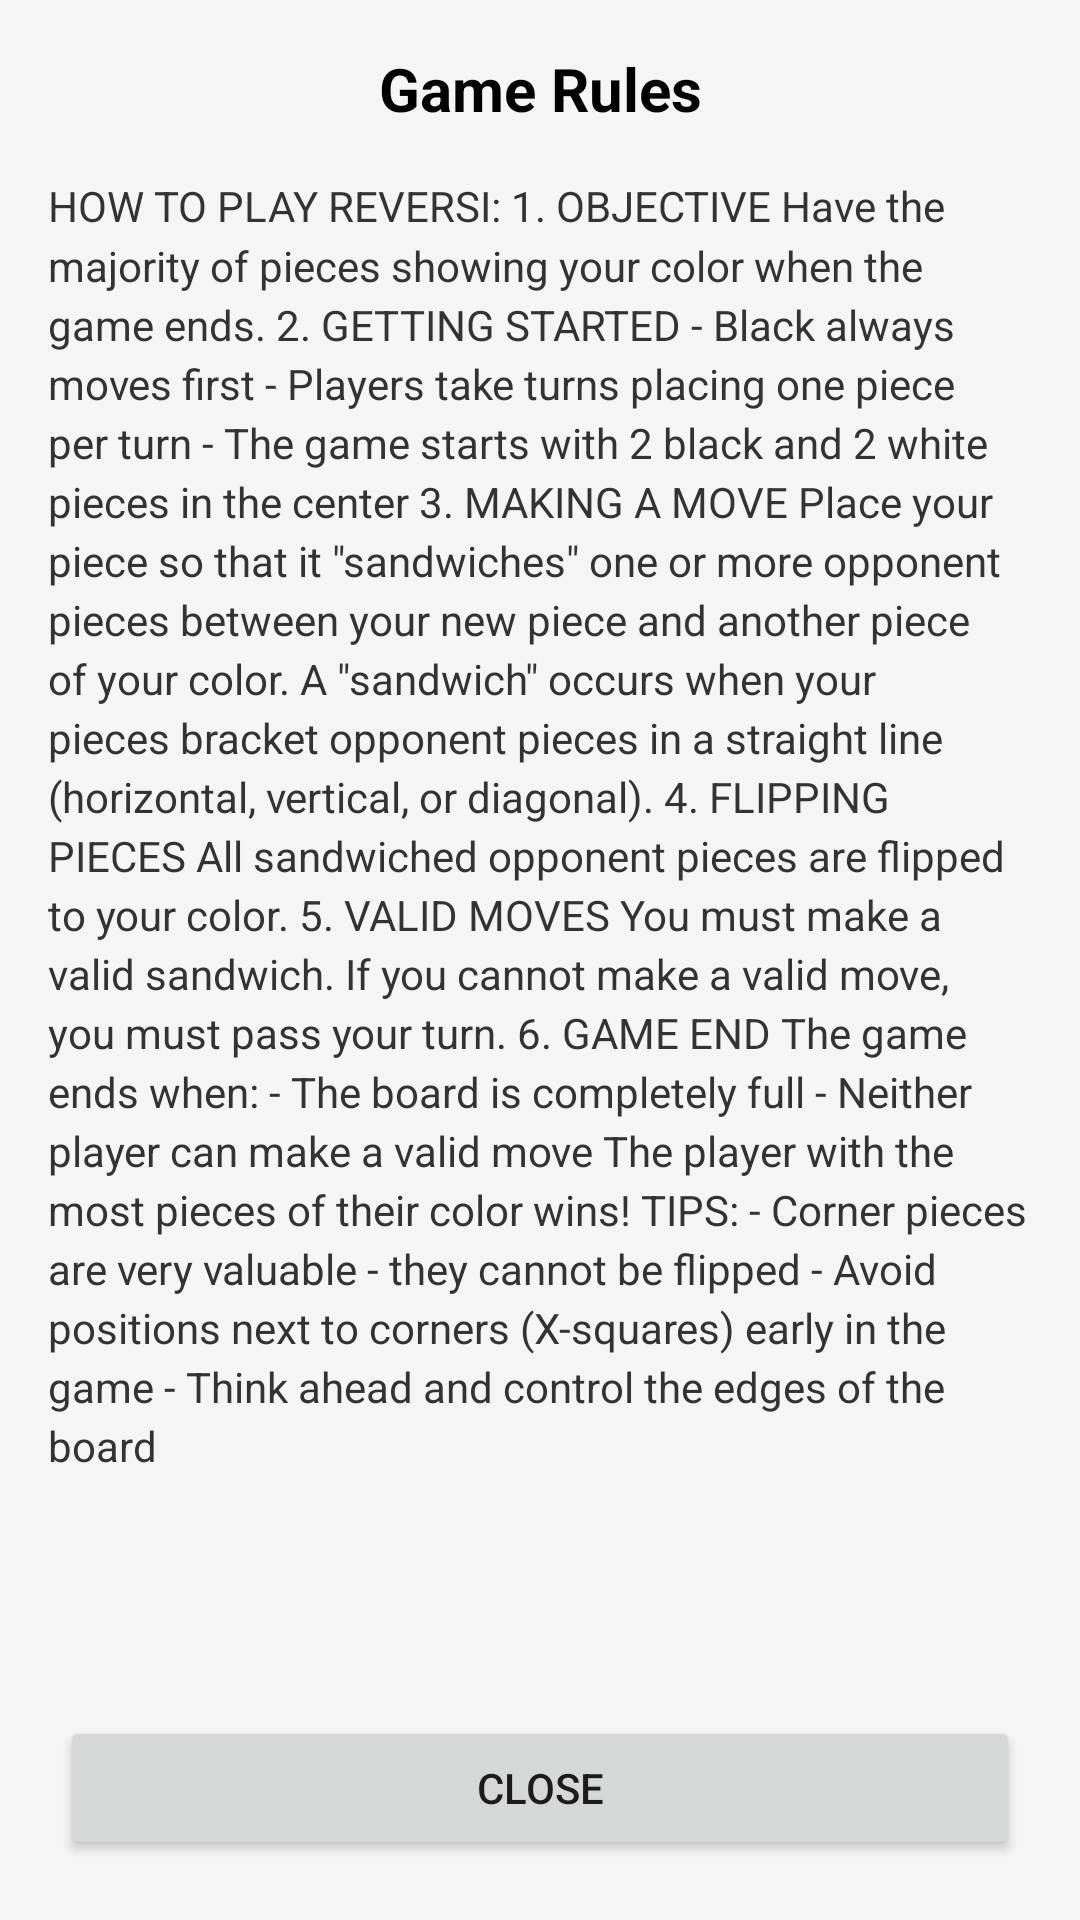

Write the Android layout XML for this screen, with the resource values it uses.
<!-- AndroidManifest.xml: application theme Theme.AppCompat.Light.NoActionBar -->
<!-- res/layout/dialog_rules.xml -->
<?xml version="1.0" encoding="utf-8"?>
<LinearLayout xmlns:android="http://schemas.android.com/apk/res/android"
    android:layout_width="match_parent"
    android:layout_height="match_parent"
    android:orientation="vertical"
    android:padding="16dp"
    android:background="#F5F5F5">

    <TextView
        android:layout_width="match_parent"
        android:layout_height="wrap_content"
        android:text="@string/dialog_rules_title"
        android:textSize="20sp"
        android:textStyle="bold"
        android:textColor="#000000"
        android:gravity="center"
        android:paddingBottom="16dp" />

    <ScrollView
        android:layout_width="match_parent"
        android:layout_height="0dp"
        android:layout_weight="1">

        <TextView
            android:id="@+id/tvRulesContent"
            android:layout_width="match_parent"
            android:layout_height="wrap_content"
            android:text="@string/rules_content"
            android:textSize="14sp"
            android:textColor="#333333"
            android:lineSpacingMultiplier="1.2" />

    </ScrollView>

    
    <Button
        android:id="@+id/btnClose"
        android:layout_width="match_parent"
        android:layout_height="wrap_content"
        android:text="@string/btn_close"
        android:textSize="14sp"
        android:layout_margin="4dp"
        android:layout_marginTop="16dp" />

</LinearLayout>
<!-- resources referenced by this layout -->
<resources>
  <string name="btn_close">Close</string>
  <string name="dialog_rules_title">Game Rules</string>
  <string name="rules_content">HOW TO PLAY REVERSI:
  
  1. OBJECTIVE
     Have the majority of pieces showing your color when the game ends.
  
  2. GETTING STARTED
     - Black always moves first
     - Players take turns placing one piece per turn
     - The game starts with 2 black and 2 white pieces in the center
  
  3. MAKING A MOVE
     Place your piece so that it \"sandwiches\" one or more opponent pieces
     between your new piece and another piece of your color.
     
     A \"sandwich\" occurs when your pieces bracket opponent pieces in a
     straight line (horizontal, vertical, or diagonal).
  
  4. FLIPPING PIECES
     All sandwiched opponent pieces are flipped to your color.
  
  5. VALID MOVES
     You must make a valid sandwich. If you cannot make a valid move,
     you must pass your turn.
  
  6. GAME END
     The game ends when:
     - The board is completely full
     - Neither player can make a valid move
     
     The player with the most pieces of their color wins!
  
  TIPS:
  - Corner pieces are very valuable - they cannot be flipped
  - Avoid positions next to corners (X-squares) early in the game
  - Think ahead and control the edges of the board</string>
</resources>
